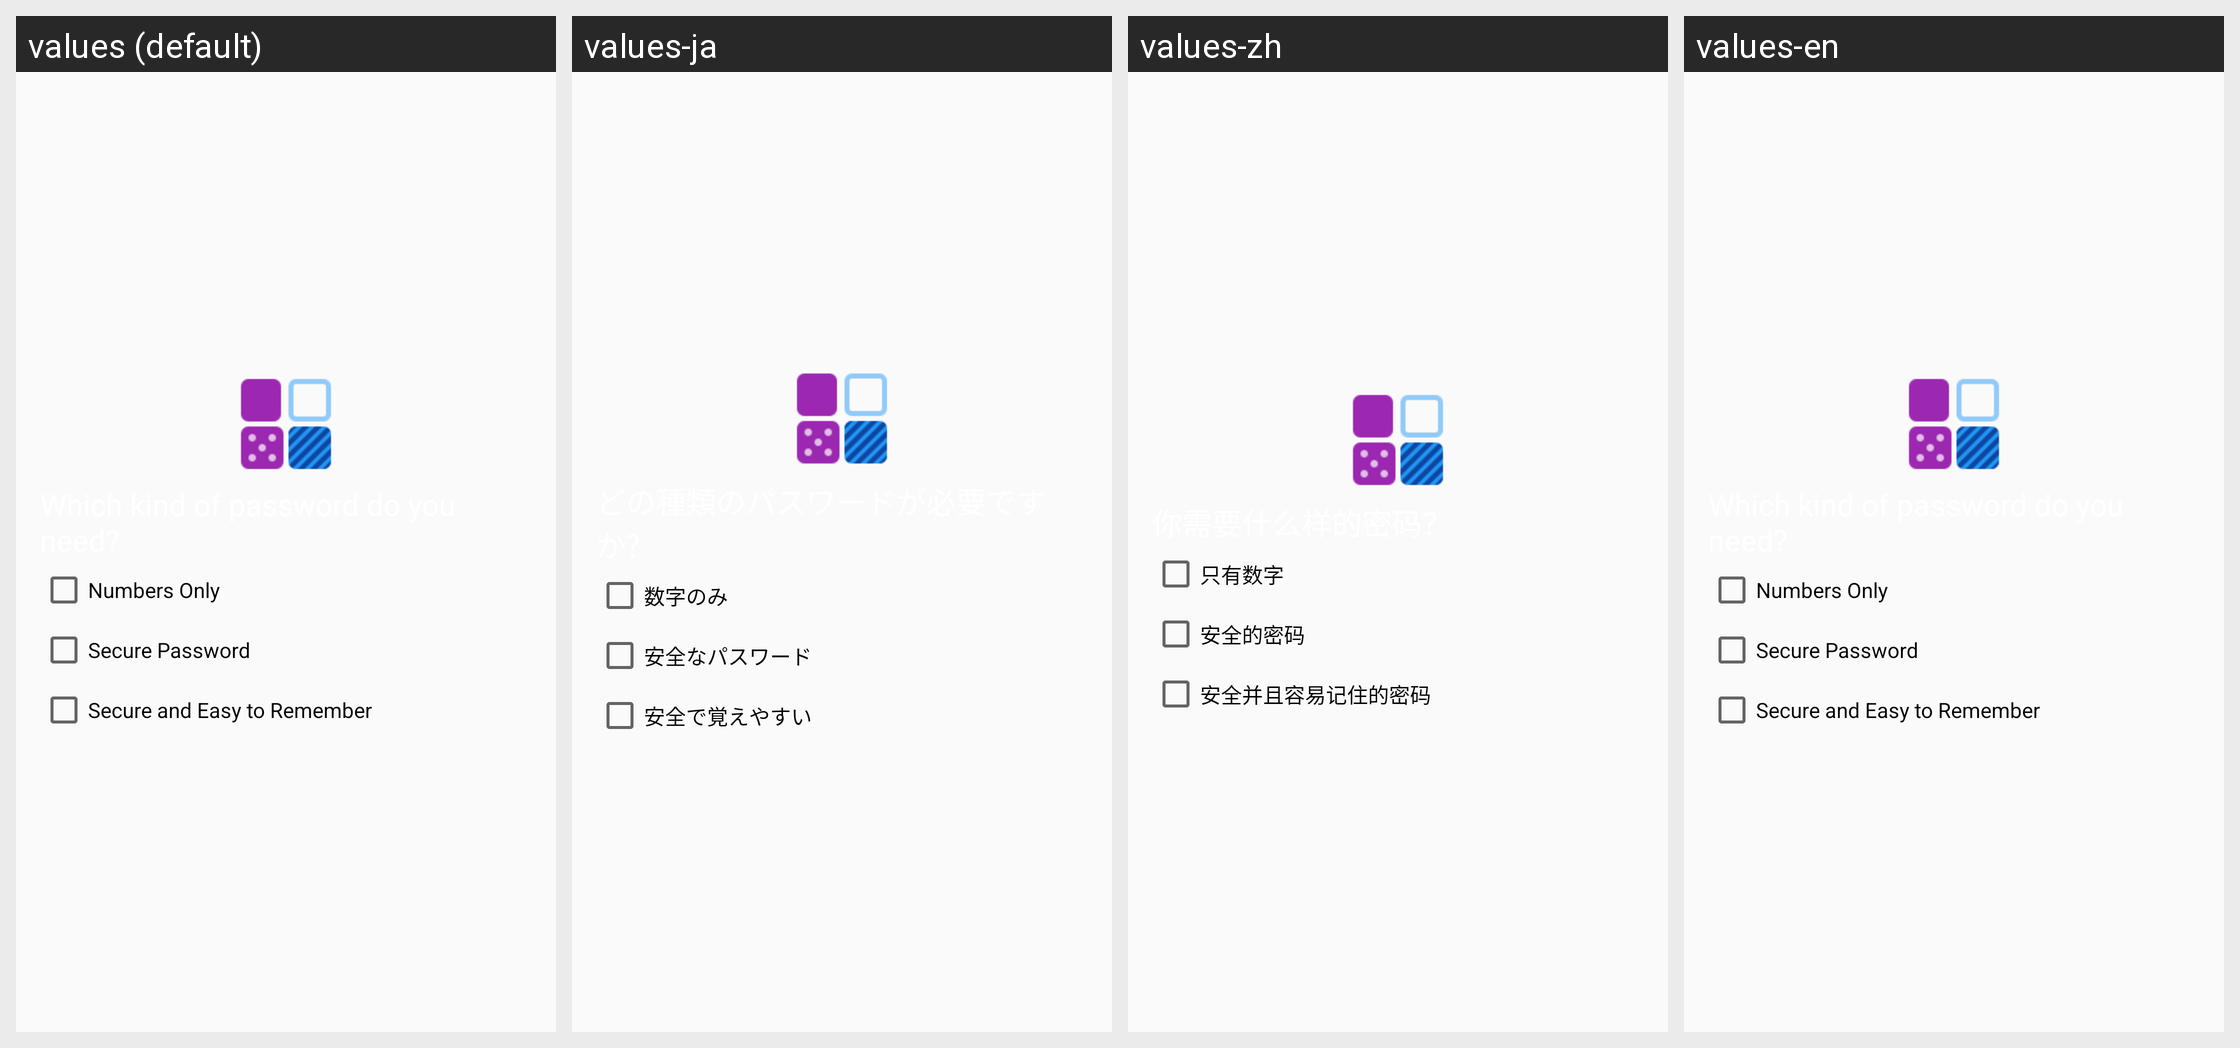

Strings drawn on this Android screen and how each of the app's shown locales translates them:
Android screen res/layout/fragment_step_type_select.xml rendered under 4 locales, left to right: values (default), values-ja, values-zh, values-en. Device: Nexus 5 (rendered at 1080×1920; each locale shown at half size, 540×960, under a caption strip naming it); theme AppTheme.
Strings drawn on this screen, with the default value and each locale's value (text and hints the layout hard-codes, and strings that could not be matched under every locale, appear in the picture but are not listed):

numbers_only
  values: Numbers Only
  values-ja: 数字のみ
  values-zh: 只有数字
  values-en: Numbers Only  [not translated; the default value is used]

secure_password
  values: Secure Password
  values-ja: 安全なパスワード
  values-zh: 安全的密码
  values-en: Secure Password  [not translated; the default value is used]

secure_and_easy
  values: Secure and Easy to Remember
  values-ja: 安全で覚えやすい
  values-zh: 安全并且容易记住的密码
  values-en: Secure and Easy to Remember  [not translated; the default value is used]
